Run: headless pygame with SDL's dummy video driver; simulated clock (each Clock.tick advances the game by its frame time, no real sleeping); random seed 0; keys injected as events and as key.get_pressed() state; mouse plan: one left click at the window centre at the start of phase 2, then a move to the lower-right quarter at the start of phase 3.
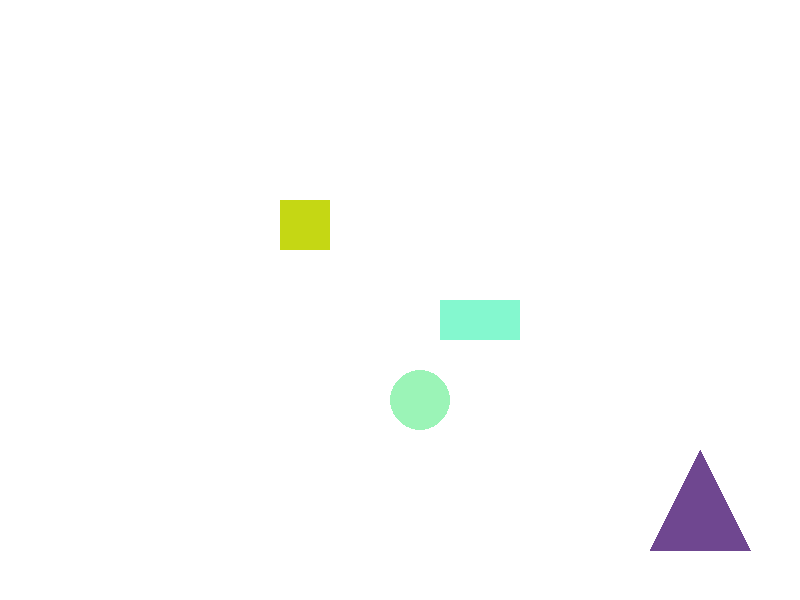
Frame 1 of 4 · flips 1–60 · no input
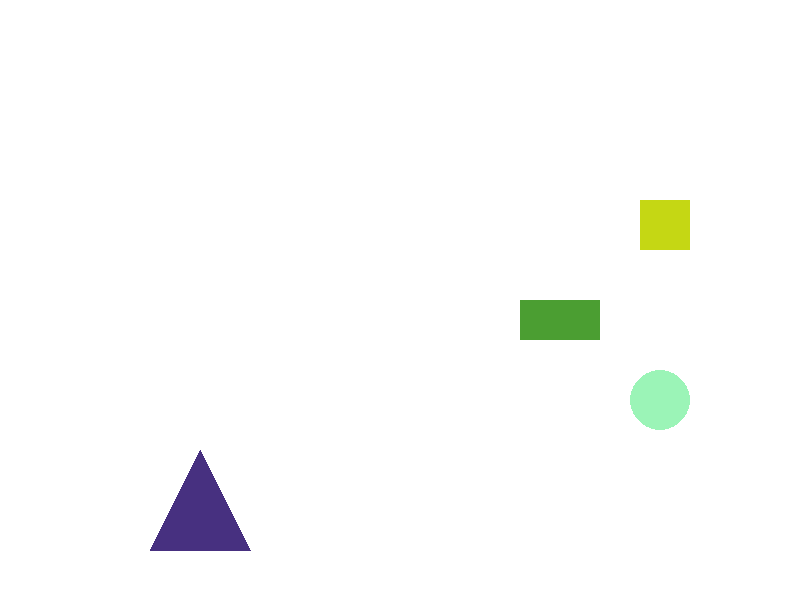
Frame 2 of 4 · flips 61–180 · clicked the window centre · tapped SPACE, RETURN · held RIGHT (→), D
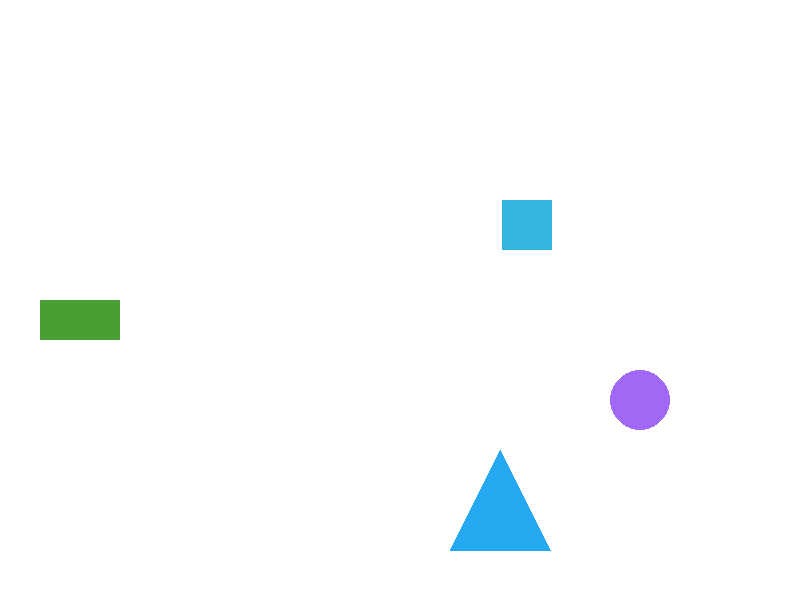
Frame 3 of 4 · flips 181–300 · moved the mouse to the lower-right quarter · held DOWN (↓), S
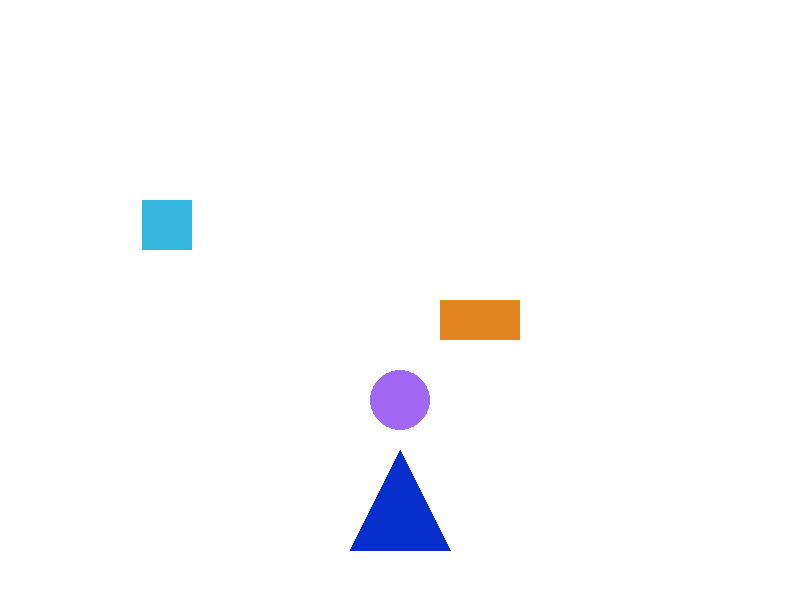
Frame 4 of 4 · flips 301–420 · held LEFT (←), A, UP (↑), W

The pygame program that drew these frames:

import pygame
import random

pygame.init()

WIDTH, HEIGHT = 800, 600
screen = pygame.display.set_mode((WIDTH, HEIGHT))
pygame.display.set_caption('Тимчук Никита Викторович')
clock = pygame.time.Clock()

# Начальные координаты и скорости
square_x, square_y, square_dx = 100, 200, 3
rect_x, rect_y, rect_dx = 200, 300, 4
circle_x, circle_y, circle_dx = 300, 400, 2
triangle_x, triangle_y, triangle_dx = 400, 500, 5

# Случайные цвета
square_color = (random.randint(0, 255), random.randint(0, 255), random.randint(0, 255))
rect_color = (random.randint(0, 255), random.randint(0, 255), random.randint(0, 255))
circle_color = (random.randint(0, 255), random.randint(0, 255), random.randint(0, 255))
triangle_color = (random.randint(0, 255), random.randint(0, 255), random.randint(0, 255))

running = True
while running:
    screen.fill((255, 255, 255))

    for event in pygame.event.get():
        if event.type == pygame.QUIT:
            running = False
        elif event.type == pygame.MOUSEBUTTONDOWN:
            mx, my = event.pos
            if square_x <= mx <= square_x + 50 and square_y <= my <= square_y + 50:
                square_color = (random.randint(0, 255), random.randint(0, 255), random.randint(0, 255))
            if rect_x <= mx <= rect_x + 80 and rect_y <= my <= rect_y + 40:
                rect_color = (random.randint(0, 255), random.randint(0, 255), random.randint(0, 255))
            if (mx - circle_x) ** 2 + (my - circle_y) ** 2 <= 30 ** 2:
                circle_color = (random.randint(0, 255), random.randint(0, 255), random.randint(0, 255))
            if triangle_x - 50 <= mx <= triangle_x + 50 and triangle_y - 50 <= my <= triangle_y + 50:
                triangle_color = (random.randint(0, 255), random.randint(0, 255), random.randint(0, 255))

    # Движение фигур
    square_x += square_dx
    rect_x += rect_dx
    circle_x += circle_dx
    triangle_x += triangle_dx

    # Отражение от границ и смена цвета
    if square_x <= 0 or square_x + 50 >= WIDTH:
        square_dx = -square_dx
        square_color = (random.randint(0, 255), random.randint(0, 255), random.randint(0, 255))
    if rect_x <= 0 or rect_x + 80 >= WIDTH:
        rect_dx = -rect_dx
        rect_color = (random.randint(0, 255), random.randint(0, 255), random.randint(0, 255))
    if circle_x - 30 <= 0 or circle_x + 30 >= WIDTH:
        circle_dx = -circle_dx
        circle_color = (random.randint(0, 255), random.randint(0, 255), random.randint(0, 255))
    if triangle_x - 50 <= 0 or triangle_x + 50 >= WIDTH:
        triangle_dx = -triangle_dx
        triangle_color = (random.randint(0, 255), random.randint(0, 255), random.randint(0, 255))

    # Отрисовка фигур
    pygame.draw.rect(screen, square_color, (square_x, square_y, 50, 50))
    pygame.draw.rect(screen, rect_color, (rect_x, rect_y, 80, 40))
    pygame.draw.circle(screen, circle_color, (circle_x, circle_y), 30)
    pygame.draw.polygon(screen, triangle_color, [(triangle_x, triangle_y - 50), (triangle_x - 50, triangle_y + 50),
                                                 (triangle_x + 50, triangle_y + 50)])

    pygame.display.flip()
    clock.tick(60)

pygame.quit()
